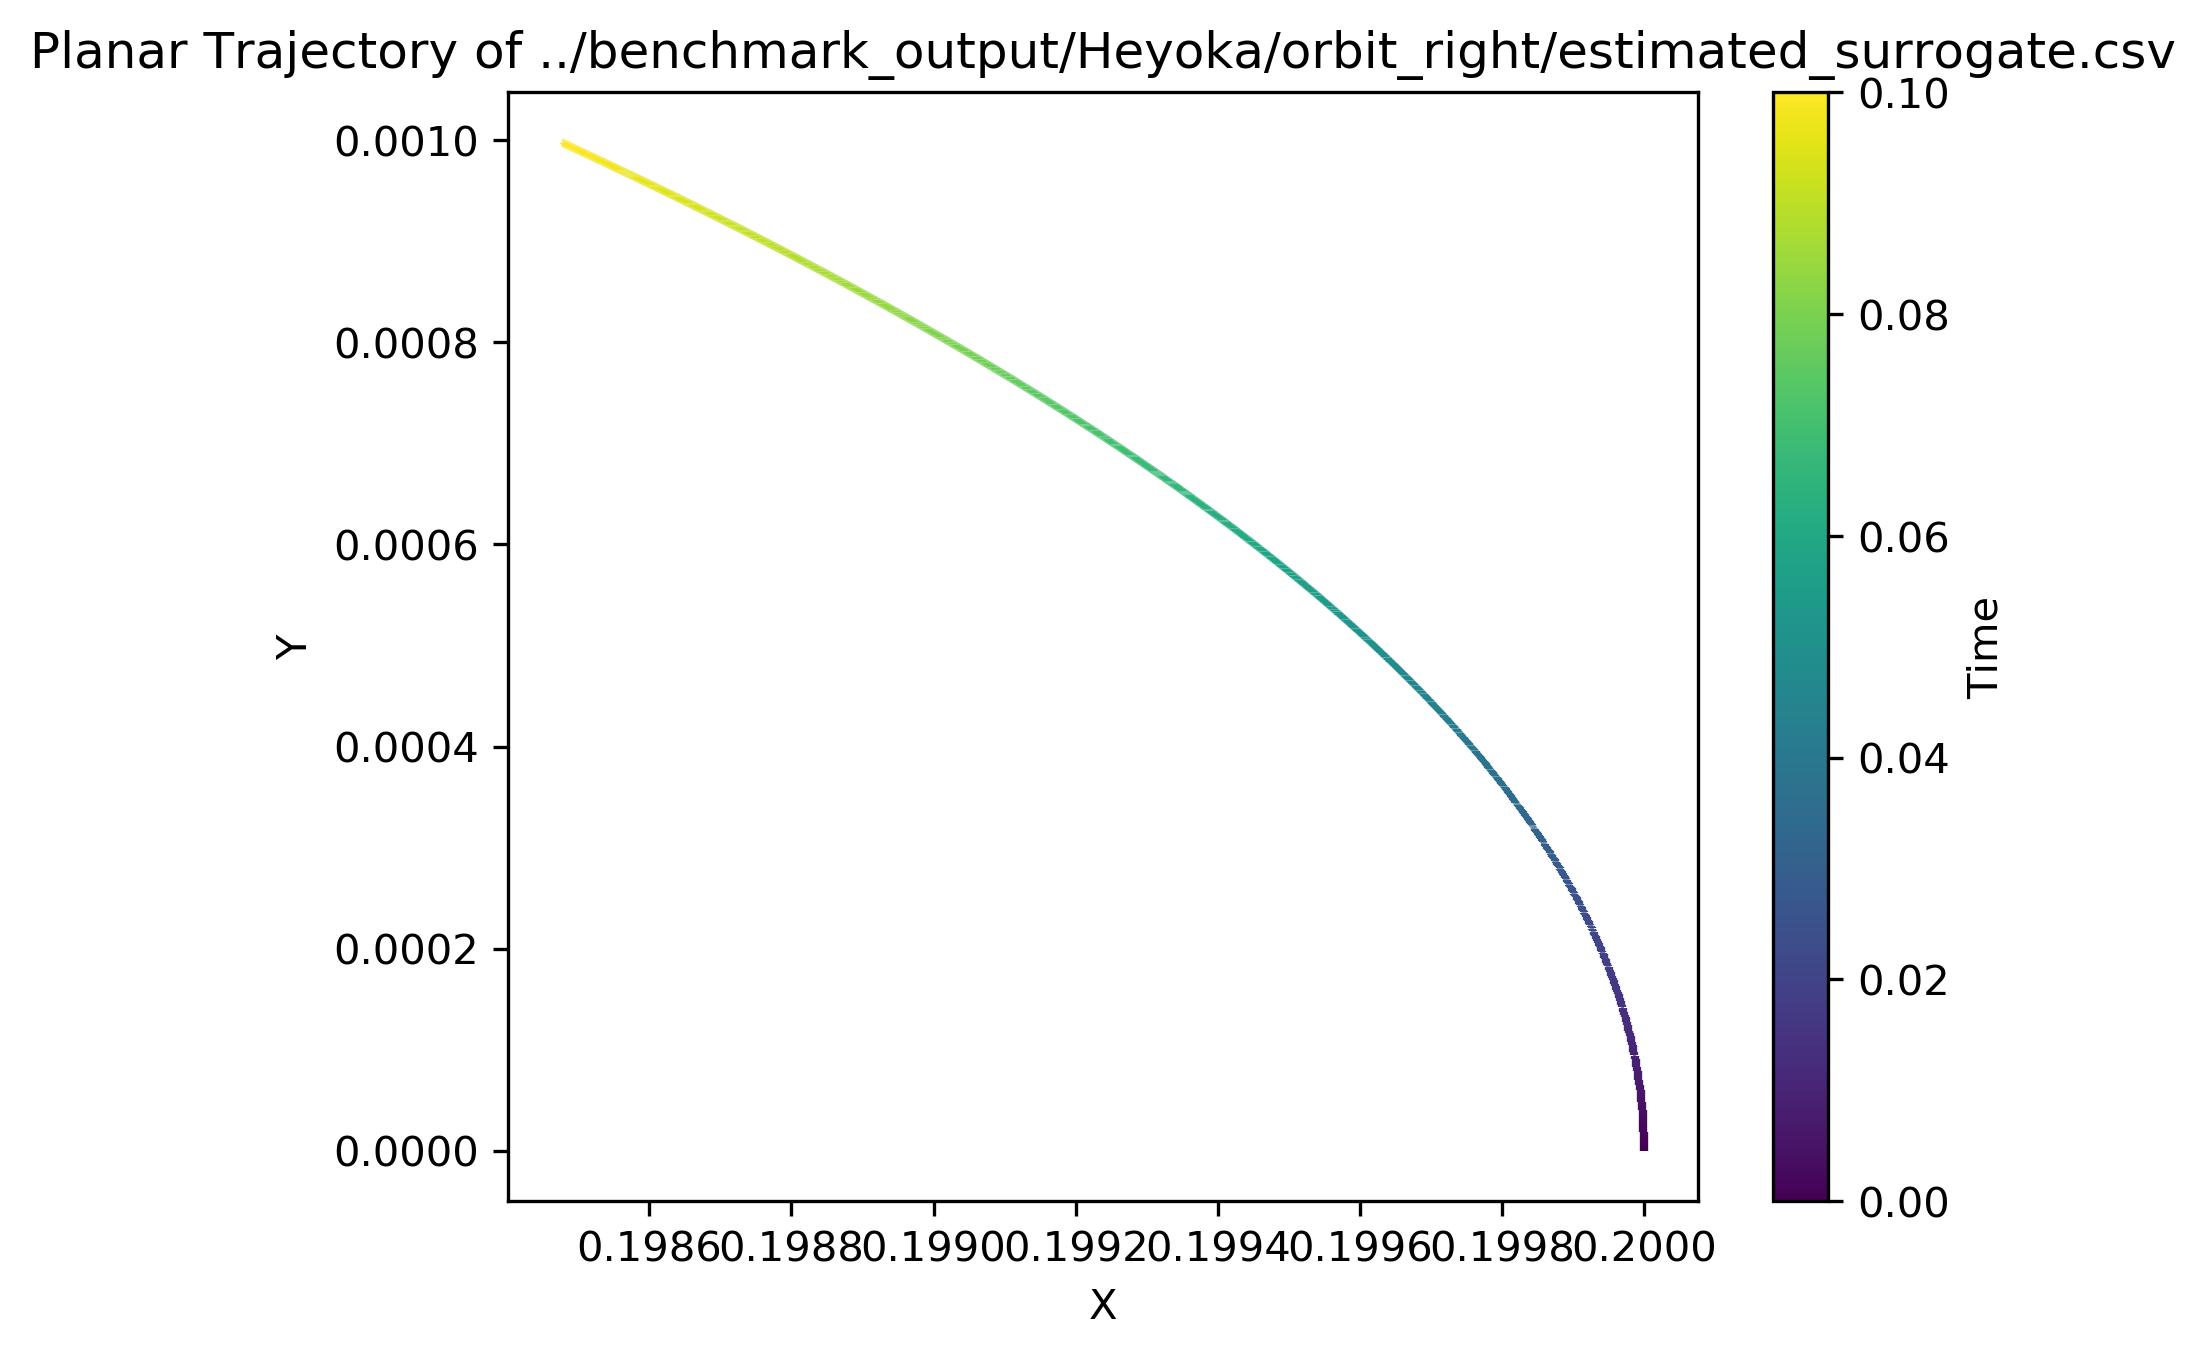

Values plotted in this chart, from the file beside it:
t, x, y, z, dx, dy, dz
0, 0.2, 0, 0, 0, 0.01, 0
1e-05, 0.2, 1e-07, 0, -3.0375e-06, 0.01, 0
2e-05, 0.2, 2e-07, 0, -6.075e-06, 0.01, 0
3e-05, 0.2, 3e-07, 0, -9.1125e-06, 0.01, 0
4e-05, 0.2, 4e-07, 0, -1.215e-05, 0.01, 0
5e-05, 0.2, 5e-07, 0, -1.51875e-05, 0.01, 0
6e-05, 0.2, 6e-07, 0, -1.8225e-05, 0.01, 0
7e-05, 0.2, 7e-07, 0, -2.12625e-05, 0.01, 0
8e-05, 0.2, 8e-07, 0, -2.43e-05, 0.01, 0
9e-05, 0.2, 9e-07, 0, -2.73375e-05, 0.01, 0
0.0001, 0.2, 1e-06, 0, -3.0375e-05, 0.01, 0
0.00011, 0.2, 1.1e-06, 0, -3.34125e-05, 0.01, 0
0.00012, 0.2, 1.2e-06, 0, -3.645e-05, 0.01, 0
0.00013, 0.2, 1.3e-06, 0, -3.94875e-05, 0.01, 0
0.00014, 0.2, 1.4e-06, 0, -4.2525e-05, 0.01, 0
0.00015, 0.2, 1.5e-06, 0, -4.55625e-05, 0.01, 0
0.00016, 0.2, 1.6e-06, 0, -4.86e-05, 0.01, 0
0.00017, 0.2, 1.7e-06, 0, -5.16375e-05, 0.01, 0
0.00018, 0.2, 1.8e-06, 0, -5.4675e-05, 0.01, 0
0.00019, 0.2, 1.9e-06, 0, -5.77125e-05, 0.01, 0
0.0002, 0.2, 2e-06, 0, -6.075e-05, 0.01, 0
0.00021, 0.2, 2.1e-06, 0, -6.37875e-05, 0.01, 0
0.00022, 0.2, 2.2e-06, 0, -6.6825e-05, 0.01, 0
0.00023, 0.2, 2.3e-06, 0, -6.98625e-05, 0.01, 0
0.00024, 0.2, 2.4e-06, 0, -7.29e-05, 0.01, 0
0.00025, 0.2, 2.5e-06, 0, -7.59375e-05, 0.01, 0
0.00026, 0.2, 2.6e-06, 0, -7.8975e-05, 0.01, 0
0.00027, 0.2, 2.7e-06, 0, -8.20125e-05, 0.01, 0
0.00028, 0.2, 2.8e-06, 0, -8.505e-05, 0.01, 0
0.00029, 0.2, 2.9e-06, 0, -8.80875e-05, 0.01, 0
0.0003, 0.2, 3e-06, 0, -9.1125e-05, 0.01, 0
0.00031, 0.2, 3.1e-06, 0, -9.41625e-05, 0.01, 0
0.00032, 0.2, 3.2e-06, 0, -9.72e-05, 0.01, 0
0.00033, 0.2, 3.3e-06, 0, -0.0001002, 0.01, 0
0.00034, 0.2, 3.4e-06, 0, -0.0001033, 0.01, 0
0.00035, 0.2, 3.5e-06, 0, -0.0001063, 0.01, 0
0.00036, 0.2, 3.6e-06, 0, -0.0001094, 0.01, 0
0.00037, 0.2, 3.7e-06, 0, -0.0001124, 0.01, 0
0.00038, 0.2, 3.8e-06, 0, -0.0001154, 0.01, 0
0.00039, 0.2, 3.9e-06, 0, -0.0001185, 0.01, 0
0.0004, 0.2, 4e-06, 0, -0.0001215, 0.01, 0
0.00041, 0.2, 4.1e-06, 0, -0.0001245, 0.01, 0
0.00042, 0.2, 4.2e-06, 0, -0.0001276, 0.01, 0
0.00043, 0.2, 4.3e-06, 0, -0.0001306, 0.01, 0
0.00044, 0.2, 4.4e-06, 0, -0.0001336, 0.01, 0
0.00045, 0.2, 4.5e-06, 0, -0.0001367, 0.01, 0
0.00046, 0.2, 4.6e-06, 0, -0.0001397, 0.01, 0
0.00047, 0.2, 4.7e-06, 0, -0.0001428, 0.01, 0
0.00048, 0.2, 4.8e-06, 0, -0.0001458, 0.01, 0
0.00049, 0.2, 4.9e-06, 0, -0.0001488, 0.01, 0
0.0005, 0.2, 5e-06, 0, -0.0001519, 0.01, 0
0.00051, 0.2, 5.1e-06, 0, -0.0001549, 0.01, 0
0.00052, 0.2, 5.2e-06, 0, -0.0001579, 0.01, 0
0.00053, 0.2, 5.3e-06, 0, -0.000161, 0.01, 0
0.00054, 0.2, 5.4e-06, 0, -0.000164, 0.01, 0
0.00055, 0.2, 5.5e-06, 0, -0.0001671, 0.01, 0
0.00056, 0.2, 5.6e-06, 0, -0.0001701, 0.01, 0
0.00057, 0.2, 5.7e-06, 0, -0.0001731, 0.01, 0
0.00058, 0.2, 5.8e-06, 0, -0.0001762, 0.01, 0
0.00059, 0.2, 5.9e-06, 0, -0.0001792, 0.01, 0
... 9,941 more rows
